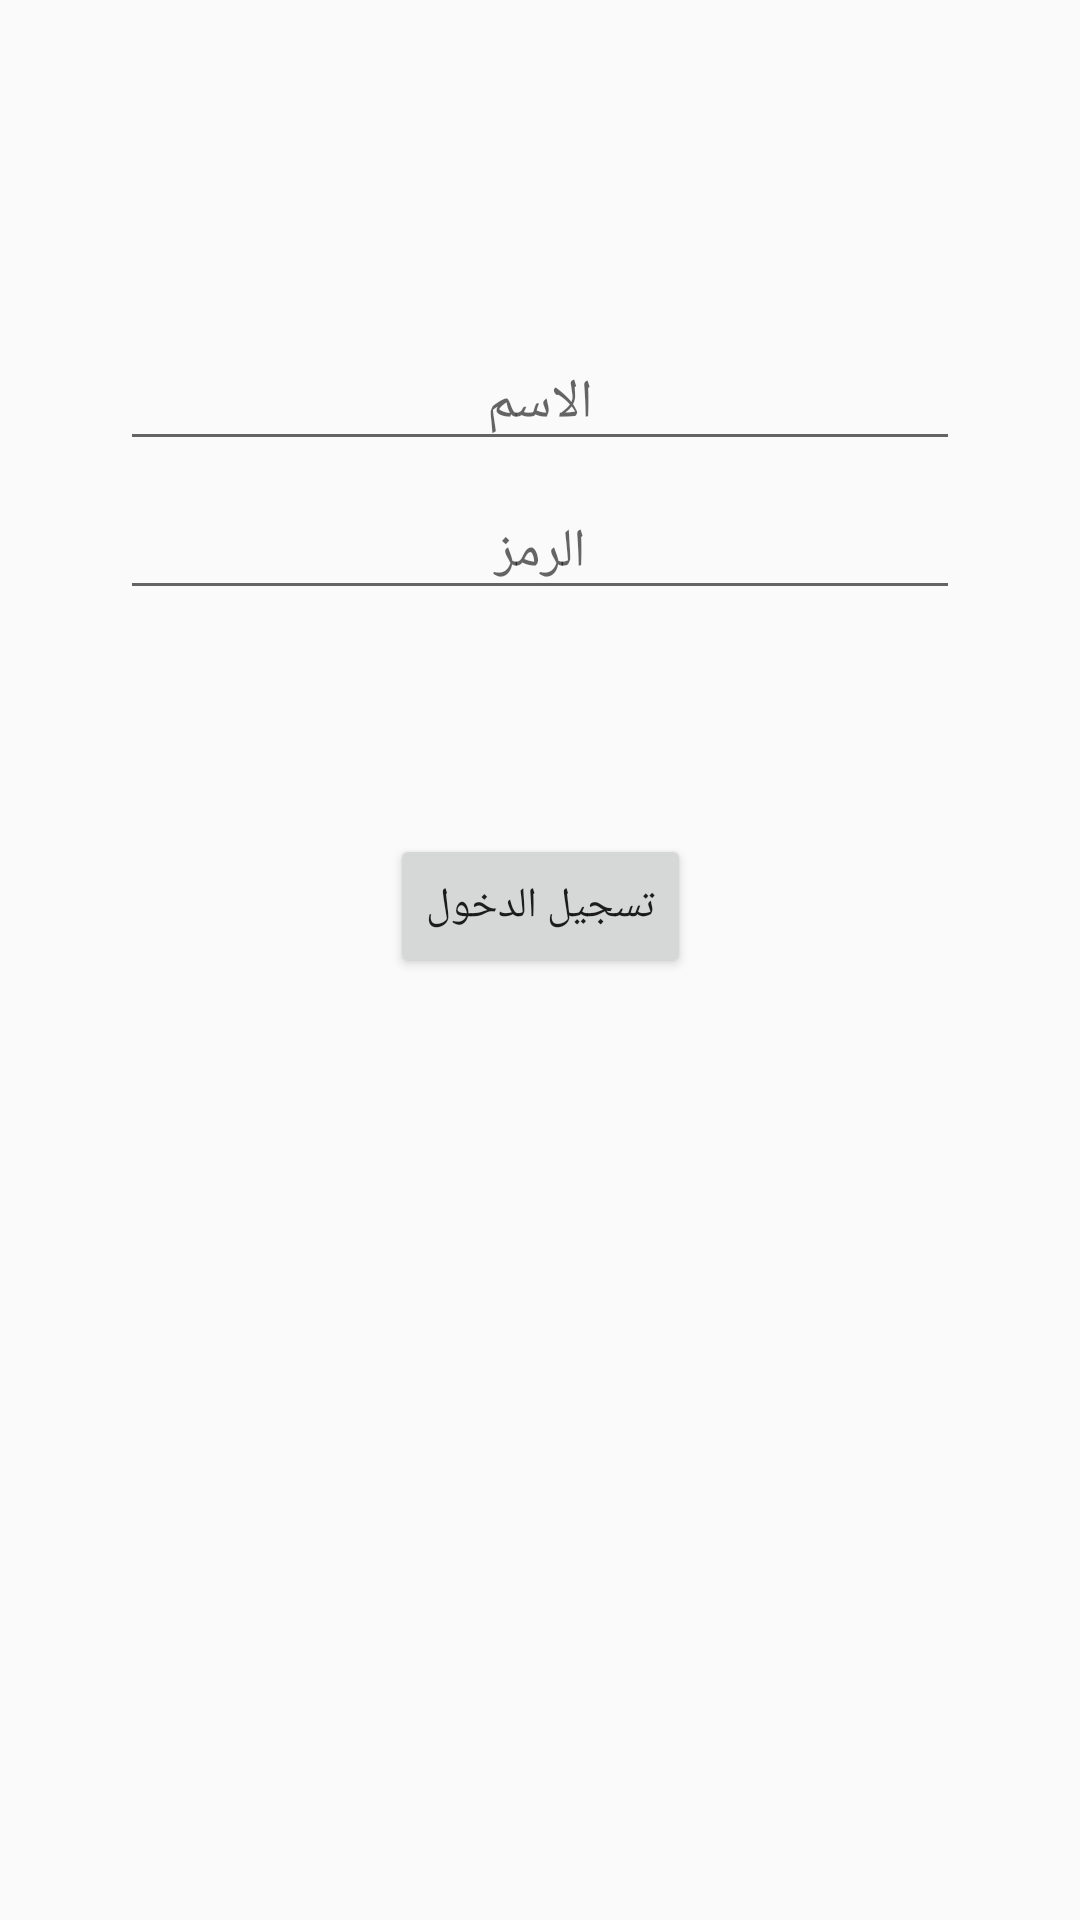

Reconstruct the res/layout file that produces this screen, plus the resources it refers to.
<!-- AndroidManifest.xml: application theme AppTheme -->
<!-- res/layout/activity_register.xml -->
<?xml version="1.0" encoding="utf-8"?>
<androidx.constraintlayout.widget.ConstraintLayout
    xmlns:android = "http://schemas.android.com/apk/res/android"
    xmlns:app = "http://schemas.android.com/apk/res-auto"
    xmlns:tools = "http://schemas.android.com/tools"
    android:id = "@+id/container"
    android:layout_width = "match_parent"
    android:layout_height = "match_parent"
    android:paddingLeft = "@dimen/activity_horizontal_margin"
    android:paddingTop = "@dimen/activity_vertical_margin"
    android:paddingRight = "@dimen/activity_horizontal_margin"
    android:paddingBottom = "@dimen/activity_vertical_margin"
    tools:context = ".RegAndLog.RegisterActivity">

    <EditText
        android:id = "@+id/username_reg"
        android:layout_width = "0dp"
        android:layout_height = "wrap_content"
        android:layout_marginStart = "24dp"
        android:layout_marginTop = "96dp"
        android:layout_marginEnd = "24dp"
        android:hint = "الاسم"
        android:gravity="center"
        android:selectAllOnFocus = "true"
        app:layout_constraintEnd_toEndOf = "parent"
        app:layout_constraintStart_toStartOf = "parent"
        app:layout_constraintTop_toTopOf = "parent" />

    <EditText
        android:id = "@+id/password_reg"
        android:layout_width = "0dp"
        android:layout_height = "wrap_content"
        android:layout_marginStart = "24dp"
        android:layout_marginTop = "8dp"
        android:gravity="center"
        android:layout_marginEnd = "24dp"
        android:hint = "الرمز"
        android:imeActionLabel = "@string/action_sign_in_short"
        android:imeOptions = "actionDone"
        android:inputType = "textPassword"
        android:selectAllOnFocus = "true"
        app:layout_constraintEnd_toEndOf = "parent"
        app:layout_constraintStart_toStartOf = "parent"
        app:layout_constraintTop_toBottomOf = "@+id/username_reg" />

    <Button
        android:id = "@+id/login_go"
        android:layout_width = "wrap_content"
        android:layout_height = "wrap_content"
        android:layout_gravity = "start"
        android:layout_marginStart = "48dp"
        android:layout_marginTop = "16dp"
        android:layout_marginEnd = "48dp"
        android:layout_marginBottom = "64dp"

        android:onClick="register_go"
        android:text = "@string/action_sign_in"
        app:layout_constraintBottom_toBottomOf = "parent"
        app:layout_constraintEnd_toEndOf = "parent"
        app:layout_constraintStart_toStartOf = "parent"
        app:layout_constraintTop_toBottomOf = "@+id/password_reg"
        app:layout_constraintVertical_bias = "0.2" />

    <ProgressBar
    android:id = "@+id/loading_reg"
    android:layout_width = "wrap_content"
    android:layout_height = "wrap_content"
    android:layout_gravity = "center"
    android:layout_marginStart = "32dp"
    android:layout_marginTop = "64dp"
    android:layout_marginEnd = "32dp"
    android:layout_marginBottom = "64dp"
    android:visibility = "gone"
    app:layout_constraintBottom_toBottomOf = "parent"
    app:layout_constraintEnd_toEndOf = "@+id/password_reg"
    app:layout_constraintStart_toStartOf = "@+id/password_reg"
    app:layout_constraintTop_toTopOf = "parent"
    app:layout_constraintVertical_bias = "0.3" />
</androidx.constraintlayout.widget.ConstraintLayout>
<!-- resources referenced by this layout -->
<resources>
  <dimen name="activity_horizontal_margin">16dp</dimen>
  <dimen name="activity_vertical_margin">16dp</dimen>
  <string name="action_sign_in">تسجيل الدخول</string>
  <string name="action_sign_in_short">Sign in</string>
  <style name="AppTheme" parent="Theme.AppCompat.Light.NoActionBar">
        
          <item name="colorPrimary">@color/colorPrimary</item>
        <item name="colorPrimaryDark">@color/colorPrimaryDark</item>
        <item name="colorAccent">#E57373</item>
    </style>
  <!-- not gathered from this repository: default colours our renderer supplied (Android Studio template values) -->
  <color name="colorPrimary">#FF6200EE</color>
  <color name="colorPrimaryDark">#FF3700B3</color>
</resources>
